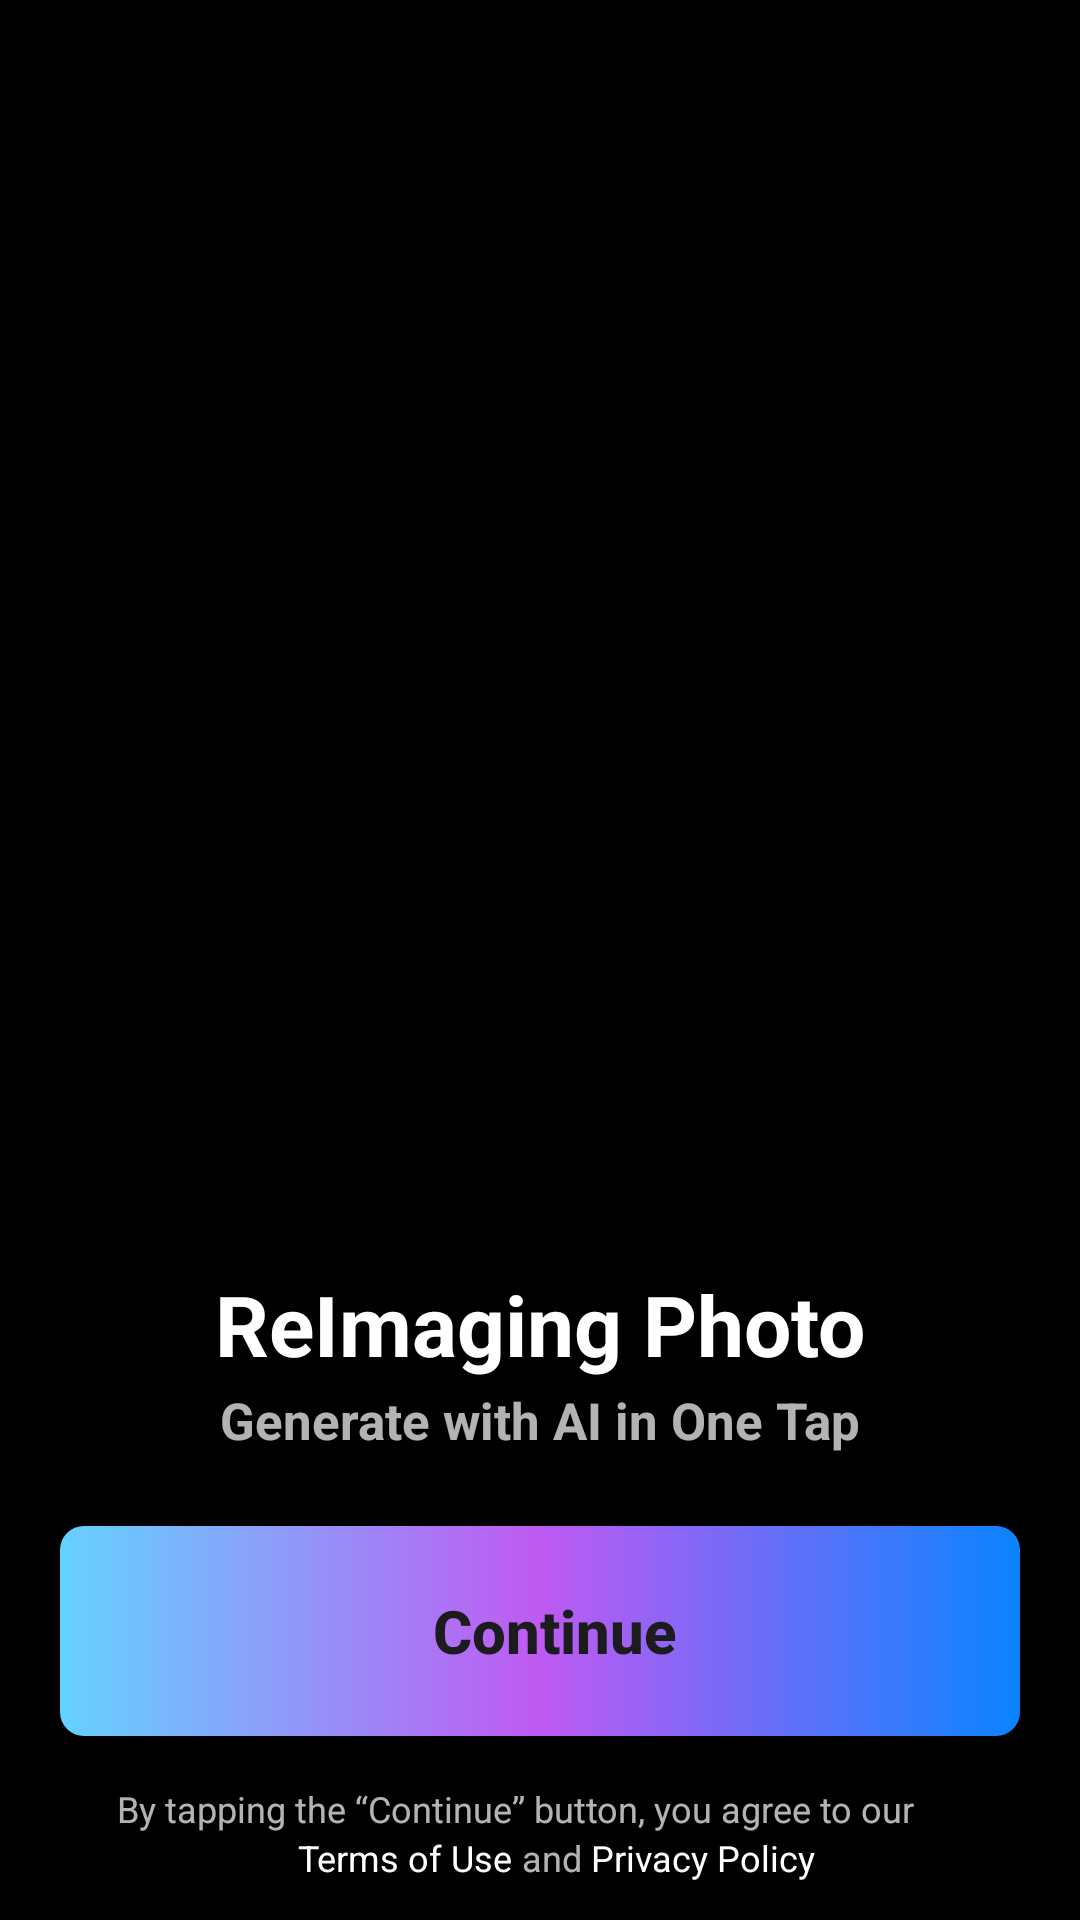

Write the Android layout XML for this screen, with the resource values it uses.
<!-- AndroidManifest.xml: application theme Theme.TestGeneratorPhoto -->
<!-- res/layout/fragment_second_splash_screen.xml -->
<?xml version="1.0" encoding="utf-8"?>
<FrameLayout xmlns:android="http://schemas.android.com/apk/res/android"
    xmlns:app="http://schemas.android.com/apk/res-auto"
    xmlns:tools="http://schemas.android.com/tools"
    android:layout_width="match_parent"
    android:layout_height="match_parent"
    tools:context=".second_splash_screen"
    android:background="#000000"
    tools:ignore="MissingDefaultResource">

    <androidx.constraintlayout.widget.ConstraintLayout
        android:layout_width="match_parent"
        android:layout_height="match_parent">

        <TextView
            android:id="@+id/textView66"
            android:layout_width="wrap_content"
            android:layout_height="wrap_content"
            android:layout_marginStart="3dp"
            android:text="Privacy Policy"
            android:textColor="#FFFFFF"
            android:textSize="12sp"
            app:layout_constraintBottom_toBottomOf="parent"
            app:layout_constraintEnd_toEndOf="parent"
            app:layout_constraintHorizontal_bias="0.0"
            app:layout_constraintStart_toEndOf="@+id/textView68"
            app:layout_constraintTop_toBottomOf="@+id/textView67"
            app:layout_constraintVertical_bias="0.0" />

        <TextView
            android:id="@+id/textView67"
            android:layout_width="wrap_content"
            android:layout_height="wrap_content"
            android:layout_marginTop="16dp"
            android:layout_marginEnd="16dp"
            android:text="By tapping the “Continue” button, you agree to our"
            android:textColor="#B3FFFFFF"
            android:textSize="12sp"
            app:layout_constraintBottom_toBottomOf="parent"
            app:layout_constraintEnd_toEndOf="parent"
            app:layout_constraintStart_toStartOf="parent"
            app:layout_constraintTop_toBottomOf="@+id/generate_select2"
            app:layout_constraintVertical_bias="0.0" />

        <TextView
            android:id="@+id/textView68"
            android:layout_width="wrap_content"
            android:layout_height="wrap_content"
            android:layout_marginStart="3dp"
            android:text="and"
            android:textColor="#B3FFFFFF"
            android:textSize="12sp"
            app:layout_constraintBottom_toBottomOf="parent"
            app:layout_constraintEnd_toEndOf="parent"
            app:layout_constraintHorizontal_bias="0.0"
            app:layout_constraintStart_toEndOf="@+id/textView69"
            app:layout_constraintTop_toBottomOf="@+id/textView67"
            app:layout_constraintVertical_bias="0.0" />

        <TextView
            android:id="@+id/textView69"
            android:layout_width="wrap_content"
            android:layout_height="wrap_content"
            android:layout_marginStart="2dp"
            android:text="Terms of Use"
            android:textColor="#FFFFFF"
            android:textSize="12sp"
            app:layout_constraintBottom_toBottomOf="parent"
            app:layout_constraintEnd_toEndOf="parent"
            app:layout_constraintHorizontal_bias="0.34"
            app:layout_constraintStart_toStartOf="parent"
            app:layout_constraintTop_toBottomOf="@+id/textView67"
            app:layout_constraintVertical_bias="0.0" />

        <androidx.appcompat.widget.AppCompatButton
            android:id="@+id/generate_select2"
            android:layout_width="match_parent"
            android:layout_height="70dp"
            android:layout_marginStart="20dp"
            android:layout_marginTop="24dp"
            android:layout_marginEnd="20dp"
            android:background="@drawable/contine"
            android:paddingStart="90dp"
            android:paddingEnd="80dp"
            android:text="Continue"
            android:textAllCaps="false"
            android:textColor="#1c1c1e"
            android:textSize="20sp"
            android:textStyle="normal|bold"
            android:visibility="visible"
            app:layout_constraintBottom_toBottomOf="parent"
            app:layout_constraintEnd_toEndOf="parent"
            app:layout_constraintHorizontal_bias="0.0"
            app:layout_constraintStart_toStartOf="parent"
            app:layout_constraintTop_toBottomOf="@+id/textView65"
            app:layout_constraintVertical_bias="0.0" />

        <VideoView
            android:id="@+id/videoView2"
            android:layout_width="match_parent"
            android:layout_height="match_parent"
            android:layout_marginBottom="180dp"

            android:background="#000000"
            android:backgroundTint="#1A000000"
            android:foregroundTint="#000000"
            app:layout_constraintBottom_toBottomOf="parent"
            app:layout_constraintEnd_toEndOf="parent"
            app:layout_constraintStart_toStartOf="parent"
            app:layout_constraintTop_toTopOf="parent"
            app:layout_constraintVertical_bias="0.0" />

        <TextView
            android:id="@+id/textView64"
            android:layout_width="wrap_content"
            android:layout_height="wrap_content"
            android:layout_marginBottom="180dp"
            android:text="ReImaging Photo"
            android:textColor="@color/white"
            android:textSize="28sp"
            android:textStyle="bold"
            app:layout_constraintBottom_toBottomOf="parent"
            app:layout_constraintEnd_toEndOf="parent"
            app:layout_constraintStart_toStartOf="parent"
            app:layout_constraintTop_toTopOf="parent"
            app:layout_constraintVertical_bias="1.0" />

        <TextView
            android:id="@+id/textView65"
            android:layout_width="wrap_content"
            android:layout_height="wrap_content"
            android:layout_marginTop="2dp"
            android:text="Generate with AI in One Tap"
            android:textColor="#B3FFFFFF"
            android:textSize="17sp"
            android:textStyle="bold"
            app:layout_constraintBottom_toBottomOf="parent"
            app:layout_constraintEnd_toEndOf="parent"
            app:layout_constraintStart_toStartOf="parent"
            app:layout_constraintTop_toBottomOf="@+id/textView64"
            app:layout_constraintVertical_bias="0.0" />
    </androidx.constraintlayout.widget.ConstraintLayout>
</FrameLayout>
<!-- resources referenced by this layout -->
<resources>
  <color name="white">#FFFFFFFF</color>
  <!-- drawable contine (drawable) -->
  <?xml version="1.0" encoding="utf-8"?>
  <shape xmlns:android="http://schemas.android.com/apk/res/android">
      <gradient
          android:startColor="#64D2FF"
          android:centerColor="#BF5AF2"
          android:endColor="#0A84FF"
          android:angle="0"
          />
      <corners android:radius="8dp" />
  </shape>
  <style name="Theme.TestGeneratorPhoto" parent="Base.Theme.TestGeneratorPhoto" />
  <style name="Base.Theme.TestGeneratorPhoto" parent="Theme.Material3.DayNight.NoActionBar">
          
          
      </style>
</resources>
